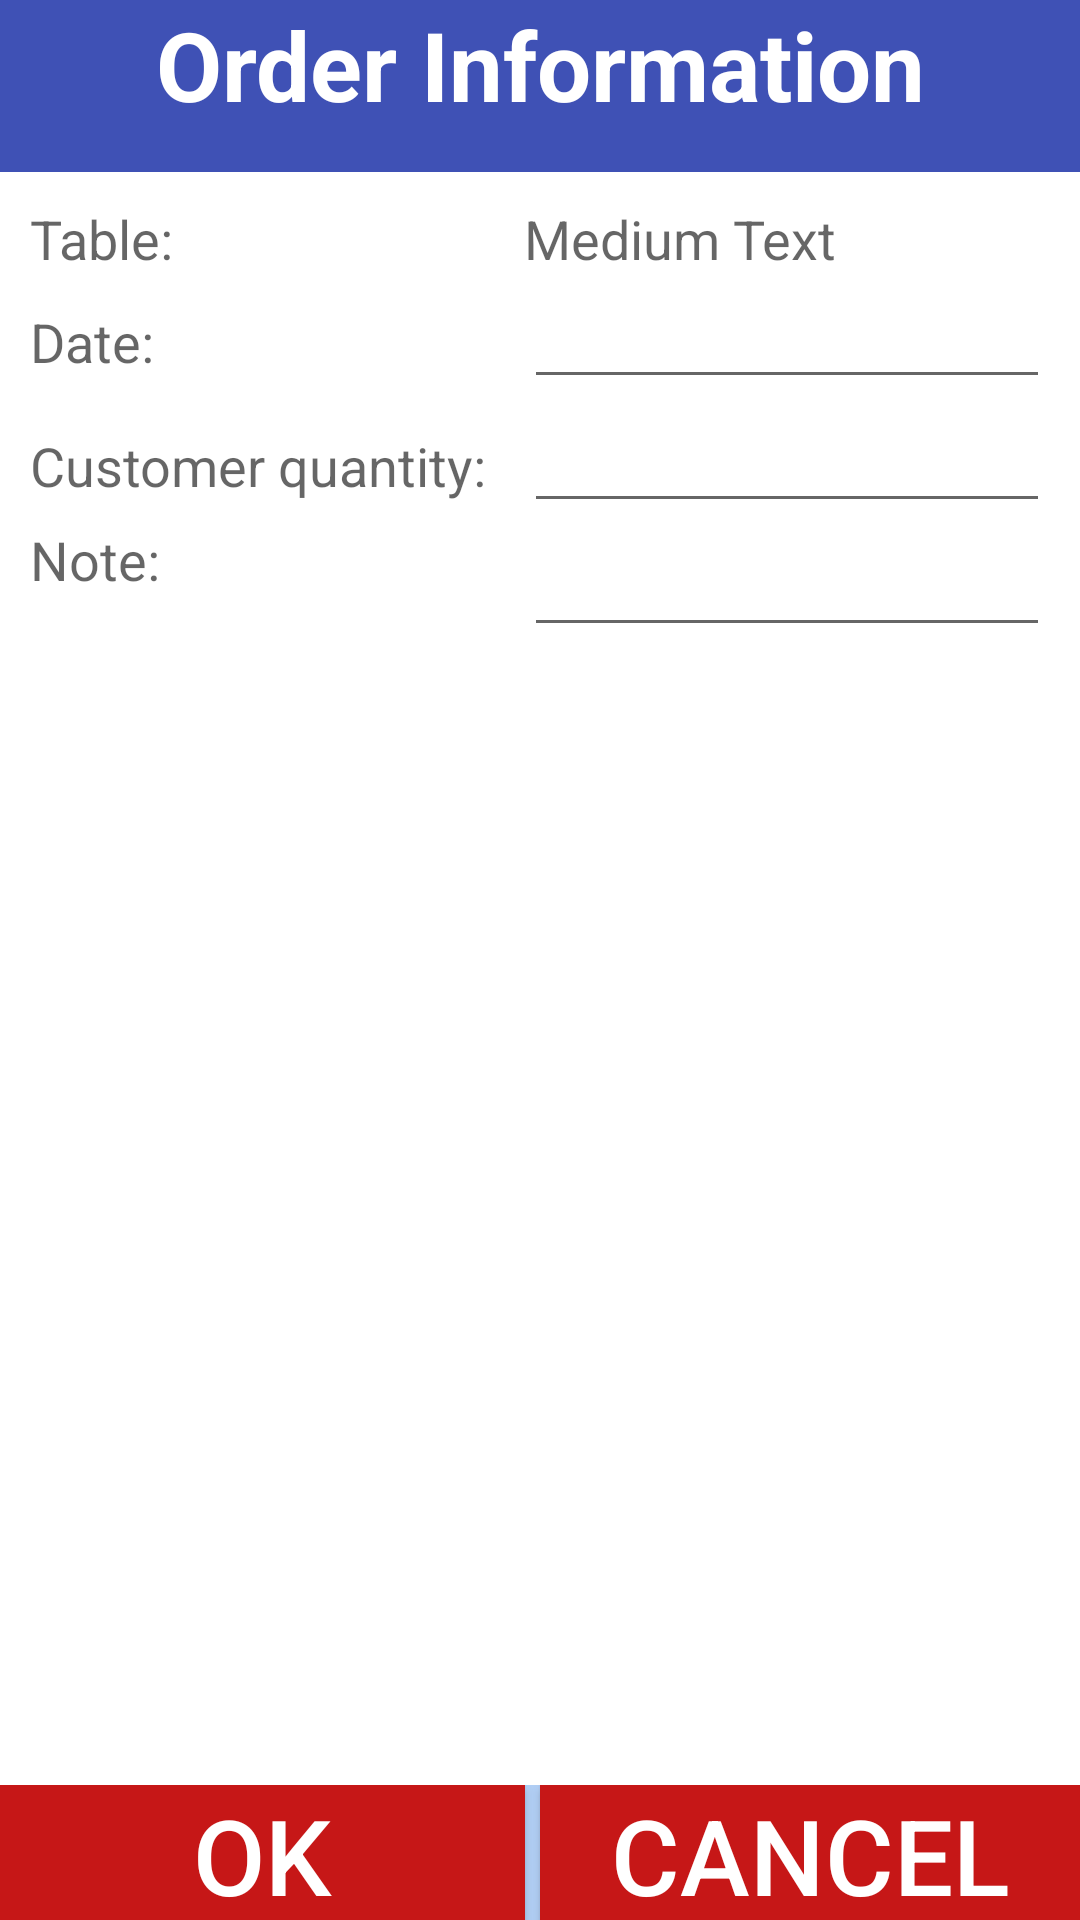

The Android layout XML behind this screen, and the referenced resources:
<!-- AndroidManifest.xml: application theme AppTheme -->
<!-- res/layout/order_info.xml -->
<LinearLayout xmlns:android="http://schemas.android.com/apk/res/android"
    android:orientation="vertical"
    android:layout_width="match_parent"
    android:layout_height="match_parent"
    android:background="#b1cef4">
    <TextView
        android:layout_width="match_parent"
        android:layout_height="70dip"
        android:paddingTop="@dimen/activity_horizontal_margin"
        android:textAppearance="?android:attr/textAppearanceLarge"
        android:textAlignment="center"
        android:text="Order Information"
        android:textStyle="bold"
        android:textSize="32sp"
        android:textColor="#ffffff"
        android:id="@+id/textView"
        android:background="#3f51B5"
        android:layout_weight="10"/>
    <TableLayout
        android:layout_width="match_parent"
        android:layout_height="match_parent"
        android:id="@+id/tablelayout2"
        android:background="#ffffff"
        android:layout_weight="80"
        android:isScrollContainer="false"
        android:padding="10dp">
        <TableRow>

            <TextView
                android:layout_width="match_parent"
                android:layout_height="wrap_content"
                android:textAppearance="?android:attr/textAppearanceMedium"
                android:text="Table:"
                android:id="@+id/textView2"
                android:layout_weight="15"/>

            <TextView
                android:layout_width="wrap_content"
                android:layout_height="wrap_content"
                android:textAppearance="?android:attr/textAppearanceMedium"
                android:text="Medium Text"
                android:id="@+id/tableNameTextView"
                android:layout_weight="85"/>

        </TableRow>
        <TableRow>
            <TextView
                android:layout_width="match_parent"
                android:layout_height="wrap_content"
                android:textAppearance="?android:attr/textAppearanceMedium"
                android:text="Date:"
                android:id="@+id/textView3"
                android:layout_weight="15"/>

            <EditText
                android:layout_width="wrap_content"
                android:layout_height="wrap_content"
                android:id="@+id/dateEditText"
                android:layout_weight="85"/>

        </TableRow>
        <TableRow>
            <TextView
                android:layout_width="match_parent"
                android:layout_height="wrap_content"
                android:textAppearance="?android:attr/textAppearanceMedium"
                android:text="Customer quantity:"
                android:id="@+id/textView4"
                android:layout_weight="15" />

            <EditText
                android:layout_width="wrap_content"
                android:layout_height="wrap_content"
                android:id="@+id/customerQuantityEditText"
                android:layout_weight="85"/>

        </TableRow>
        <TableRow>
            <TextView
                android:layout_width="match_parent"
                android:layout_height="wrap_content"
                android:textAppearance="?android:attr/textAppearanceMedium"
                android:text="Note:"
                android:id="@+id/textView5"
                android:layout_weight="15"
                />

            <EditText
                android:layout_width="wrap_content"
                android:layout_height="wrap_content"
                android:inputType="textMultiLine"
                android:id="@+id/noteEditText"
                android:layout_gravity="clip_horizontal"
                android:layout_weight="85"/>

        </TableRow>
    </TableLayout>

    <LinearLayout
        android:layout_width="match_parent"
        android:layout_height="wrap_content">
        <Button
            android:layout_width="match_parent"
            android:layout_height="45dip"
            android:background="#FFC61717"
            android:textColor="#ffffff"
            android:textSize="35sp"
            android:text="OK"
            android:id="@+id/orderInfoOK"
            android:layout_gravity="center_horizontal"
            android:layout_weight="10"
            android:layout_marginRight="5dp"/>
        <Button
            android:layout_width="match_parent"
            android:layout_height="45dip"
            android:background="#FFC61717"
            android:textColor="#ffffff"
            android:textSize="35sp"
            android:text="Cancel"
            android:id="@+id/homeButton"
            android:layout_gravity="center_horizontal"
            android:layout_weight="10"/>
    </LinearLayout>
</LinearLayout>
<!-- resources referenced by this layout -->
<resources>
  <style name="AppTheme" parent="Theme.AppCompat.Light.DarkActionBar">
          
          <item name="colorPrimary">@color/colorPrimary</item>
          <item name="colorPrimaryDark">@color/colorPrimaryDark</item>
          <item name="colorAccent">@color/colorAccent</item>
      </style>
  <!-- not gathered from this repository: default colours our renderer supplied (Android Studio template values) -->
  <color name="colorPrimary">#FF6200EE</color>
  <color name="colorPrimaryDark">#FF3700B3</color>
  <color name="colorAccent">#FF03DAC5</color>
</resources>
